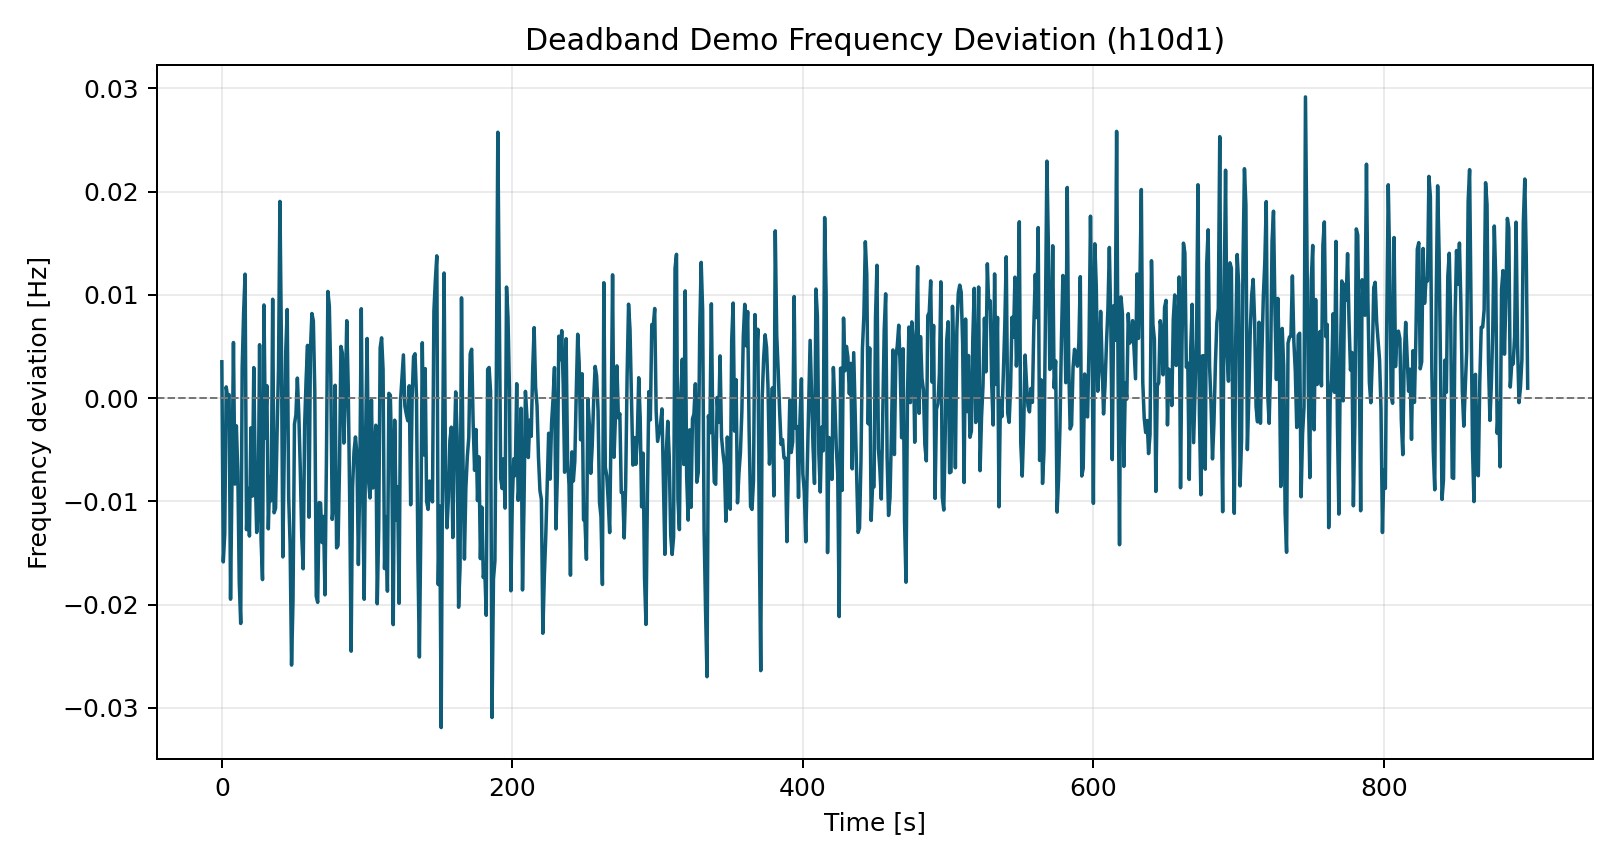

The data file committed next to this chart (first rows):
time_s, freq_dev_hz
0.0, 0.003519
1.0, -0.01587
2.0, -0.01317
3.0, 0.001086
4.0, 0.0001236
5.0, 0.0003335
6.0, -0.01948
7.0, -0.007953
8.0, 0.005386
9.0, -0.008329
10.0, -0.002683
11.0, -0.007132
12.0, -0.01787
13.0, -0.02184
14.0, 0.002928
15.0, 0.008273
16.0, 0.01201
17.0, -0.01275
18.0, -0.00875
19.0, -0.01336
20.0, -0.00288
21.0, -0.009495
22.0, 0.002956
23.0, -0.007465
24.0, -0.01302
25.0, -0.01093
26.0, 0.005171
27.0, -0.01366
28.0, -0.01758
29.0, 0.009022
30.0, -0.003864
31.0, 0.001206
32.0, -0.01267
33.0, -0.007664
34.0, -0.009948
35.0, 0.009578
36.0, -0.01111
37.0, -0.01067
38.0, -0.003625
39.0, 0.002787
40.0, 0.01905
41.0, 0.005616
42.0, -0.01539
43.0, -0.004909
44.0, 0.004506
45.0, 0.008584
46.0, -0.009524
47.0, -0.01414
48.0, -0.02587
49.0, -0.0196
50.0, -0.002515
51.0, -0.001619
52.0, 0.001939
53.0, -0.001602
54.0, -0.006835
55.0, -0.01335
56.0, -0.01653
57.0, -0.002683
58.0, 0.001713
59.0, 0.005109
... 840 more rows
